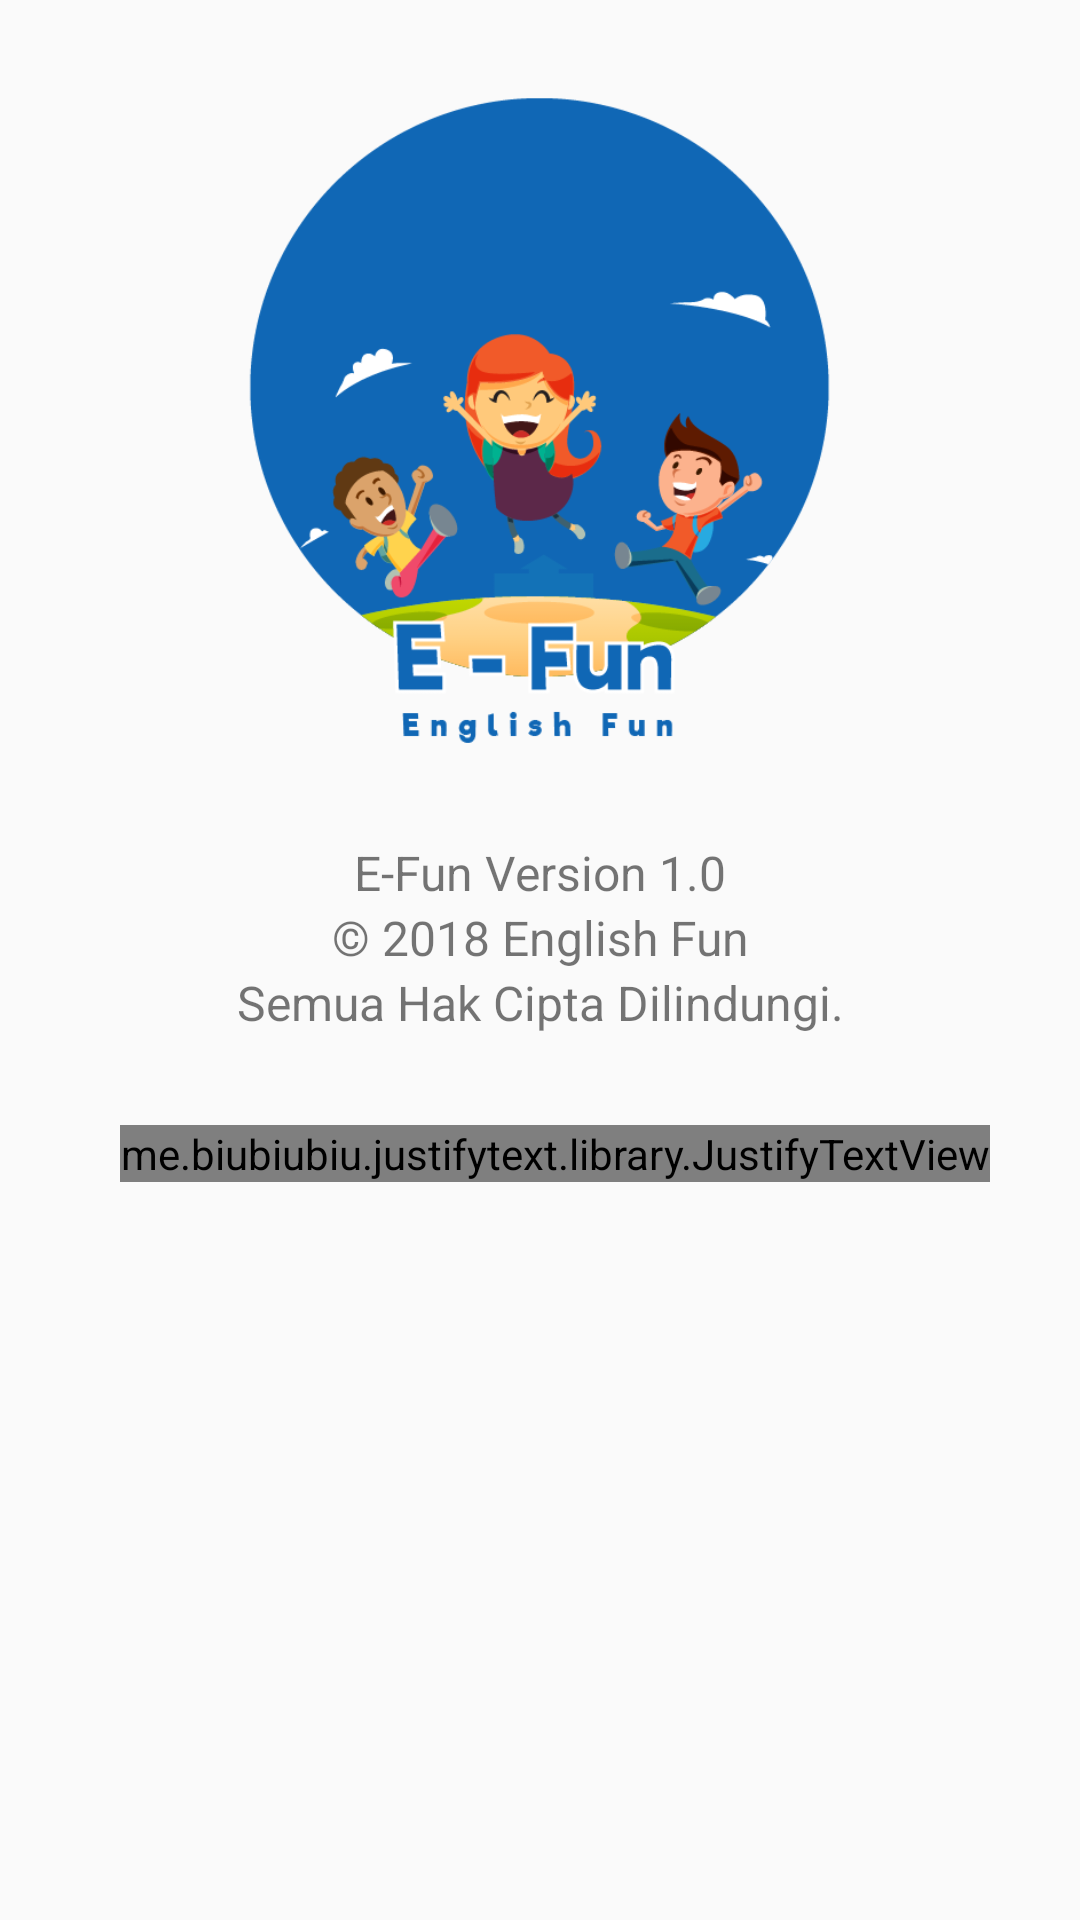

Android layout source for this screen:
<!-- AndroidManifest.xml: application theme AppTheme -->
<!-- res/layout/activity_about.xml -->
<?xml version="1.0" encoding="utf-8"?>
<LinearLayout
    xmlns:android="http://schemas.android.com/apk/res/android"
    xmlns:app="http://schemas.android.com/apk/res-auto"
    xmlns:tools="http://schemas.android.com/tools"
    android:layout_width="match_parent"
    android:layout_height="match_parent"
    tools:context="com.example.riken.efun.AboutActivity"
    android:orientation="vertical">

    
        
        
        
        
        
        
        
        


        

    <ImageView
        android:layout_width="229dp"
        android:layout_height="280dp"
        android:layout_gravity="center"
        android:scaleType="fitCenter"
        android:src="@drawable/aboutx" />

    <TextView
        android:layout_width="match_parent"
        android:layout_height="wrap_content"
        android:text="E-Fun Version 1.0"
        android:gravity="center"
        android:textSize="16sp"/>

    <TextView
        android:layout_width="match_parent"
        android:layout_height="wrap_content"
        android:text="© 2018 English Fun"
        android:gravity="center"
        android:textSize="16sp"/>

    <TextView
        android:layout_width="match_parent"
        android:layout_height="wrap_content"
        android:text="Semua Hak Cipta Dilindungi."
        android:gravity="center"
        android:textSize="16sp"/>

    <LinearLayout
        android:layout_width="wrap_content"
        android:layout_height="wrap_content"
        android:layout_marginLeft="40dp"
        android:layout_marginRight="20dp"
        android:layout_marginTop="30dp"
        android:layout_marginBottom="20dp">


        <me.biubiubiu.justifytext.library.JustifyTextView
            android:id="@+id/text"
            android:text="Aplikasi E-FUN membantu masyarakat dari berbagai kalangan baik dari anak – anak, dewasa, dan masyarakat untuk belajar bahasa inggris. Aplikasi yang dibuat berbentuk seperti kamus bergambar, namun sudah dilengkapi dengan pengucapan dari kata tersebut. Hal ini akan membuat anak – anak lebih tertarik untuk mempelajari bahasa inggris, karena dilengkapi dengan gambar. Aplikasi E-FUN ditambahkan beberapa kategori, yaitu kategori buah, hewan, dan benda yang sering dijumpai anak – anak."
            android:layout_width="wrap_content"
            android:layout_height="wrap_content" />

    </LinearLayout>

</LinearLayout>
<!-- resources referenced by this layout -->
<resources>
  <!-- drawable aboutx: png bitmap (drawable, 46228 bytes) -->
  <style name="AppTheme" parent="Theme.AppCompat.Light.NoActionBar">
          
          <item name="colorPrimary">@color/colorPrimary</item>
          <item name="colorPrimaryDark">@color/colorPrimaryDark</item>
          <item name="colorAccent">@color/colorAccent</item>
      </style>
  <!-- not gathered from this repository: default colours our renderer supplied (Android Studio template values) -->
  <color name="colorPrimary">#FF6200EE</color>
  <color name="colorPrimaryDark">#FF3700B3</color>
  <color name="colorAccent">#FF03DAC5</color>
</resources>
